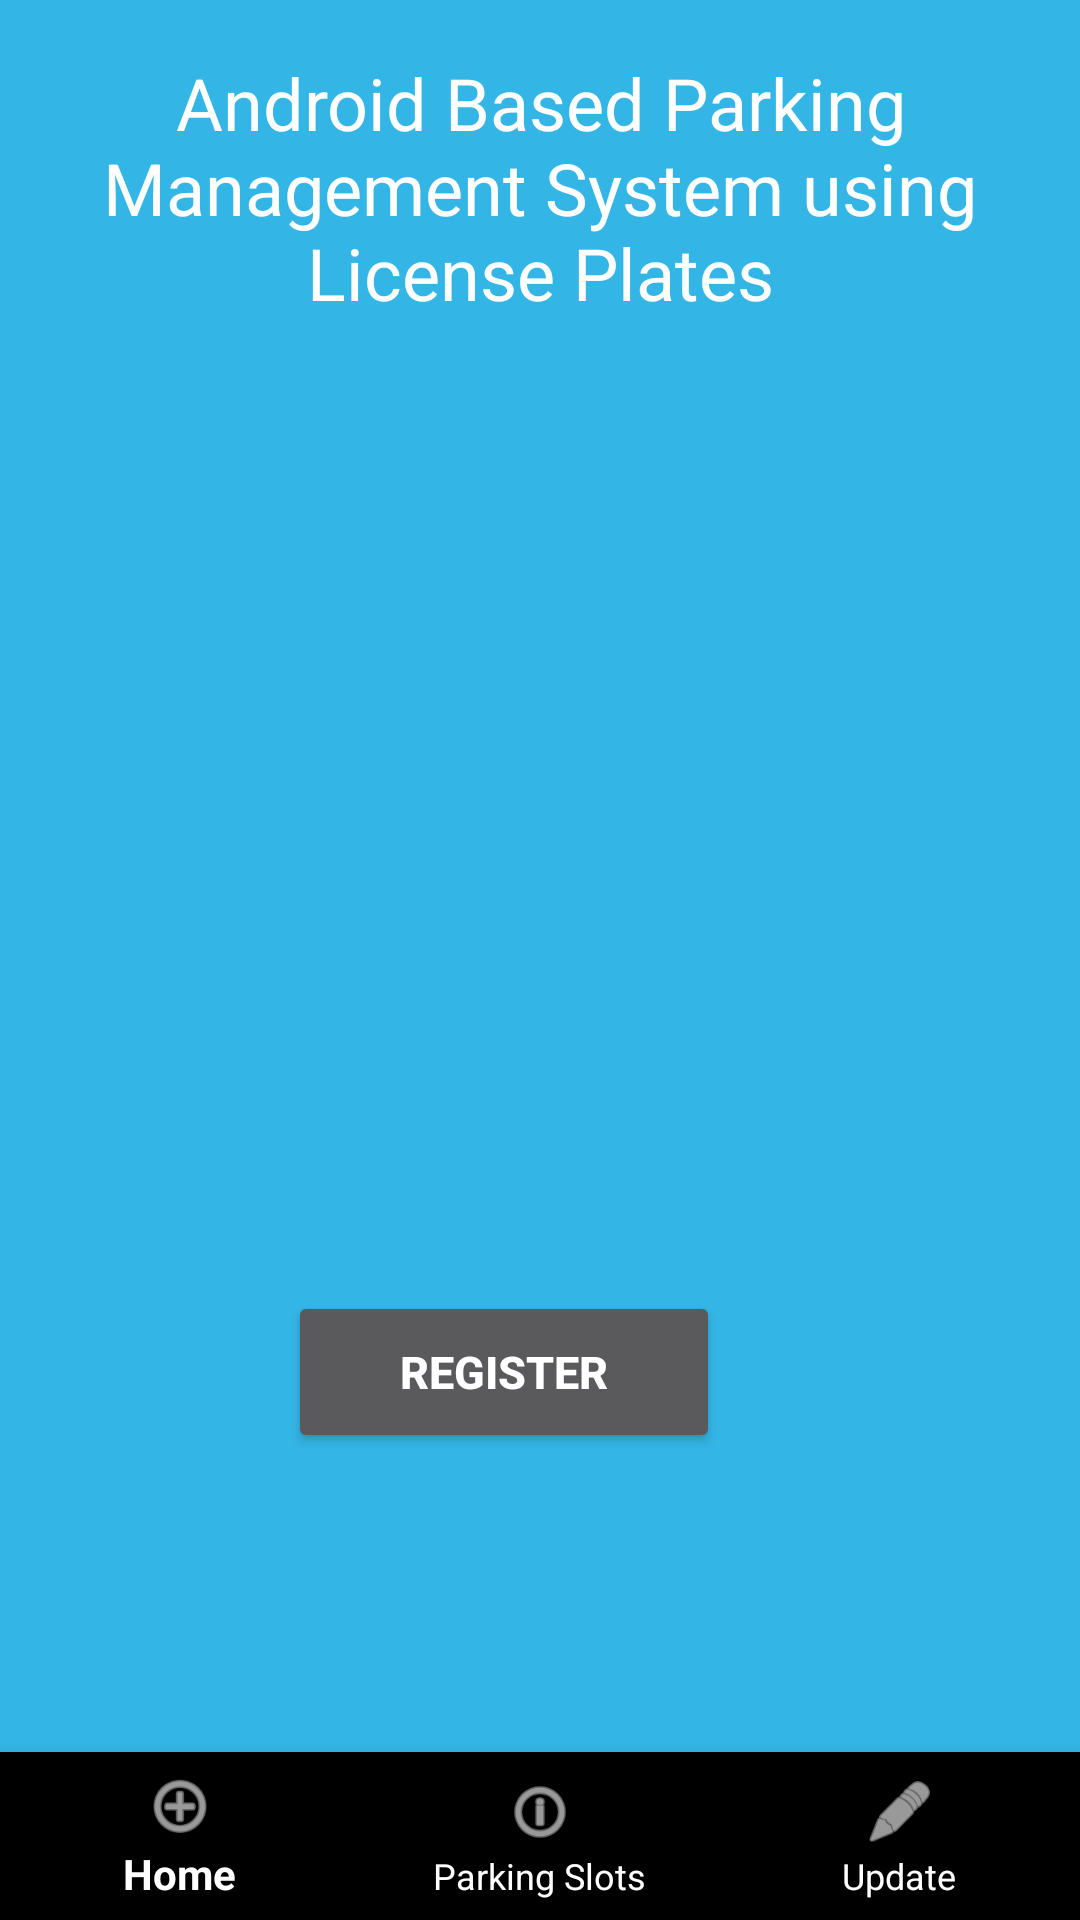

Produce the Android XML layout that renders to this screen, including the resource entries it uses.
<!-- AndroidManifest.xml: application theme Theme.AppCompat.NoActionBar -->
<!-- res/layout/activity_home.xml -->
<?xml version="1.0" encoding="utf-8"?>
<androidx.constraintlayout.widget.ConstraintLayout xmlns:android="http://schemas.android.com/apk/res/android"
    xmlns:app="http://schemas.android.com/apk/res-auto"
    xmlns:tools="http://schemas.android.com/tools"
    android:id="@+id/container"
    android:layout_width="match_parent"
    android:layout_height="match_parent"
    tools:context=".HomeActivity"
    android:background="@android:color/holo_blue_light">

    <com.google.android.material.bottomnavigation.BottomNavigationView
        android:id="@+id/navigation"
        android:layout_width="0dp"
        android:layout_height="wrap_content"
        app:layout_constraintBottom_toBottomOf="parent"
        app:layout_constraintHorizontal_bias="0.0"
        app:layout_constraintLeft_toLeftOf="parent"
        app:layout_constraintRight_toRightOf="parent"
        app:itemTextColor="@color/white"
        app:itemIconTint="@color/white"
        app:menu="@menu/navigation" />


    <TextView
        android:id="@+id/textView5"
        android:layout_width="match_parent"
        android:layout_height="wrap_content"
        android:layout_marginTop="18dp"
        android:text="Android Based Parking Management System using License Plates"
        android:textSize="24dp"
        android:textAlignment="center"
        android:textColor="@android:color/white"
        app:layout_constraintTop_toTopOf="parent"
        />

    <Button
        android:id="@+id/button5"
        android:layout_width="144dp"
        android:layout_height="54dp"
        android:layout_marginTop="58dp"
        android:onClick="reg"
        android:text="Register"
        android:padding="10dp"
        android:textAlignment="center"
        android:textSize="15sp"
        android:textStyle="bold"
        app:layout_constraintBottom_toBottomOf="parent"
        app:layout_constraintEnd_toEndOf="parent"
        android:layout_marginRight="120dp"
        app:layout_constraintTop_toBottomOf="@+id/textView5"
        app:layout_constraintVertical_bias="0.63000003"
        />

    <ImageView
        android:id="@+id/imageView3"
        android:layout_width="179dp"
        android:layout_height="292dp"
        android:layout_marginTop="8dp"
        app:layout_constraintBottom_toTopOf="@+id/button5"
        app:layout_constraintEnd_toEndOf="parent"
        app:layout_constraintStart_toStartOf="parent"
        app:srcCompat="@drawable/scar" />


</androidx.constraintlayout.widget.ConstraintLayout>
<!-- resources referenced by this layout -->
<resources>

  <!-- not gathered from this repository: default colours our renderer supplied (Android Studio template values) -->
  <color name="white">#FFFFFFFF</color>
</resources>
